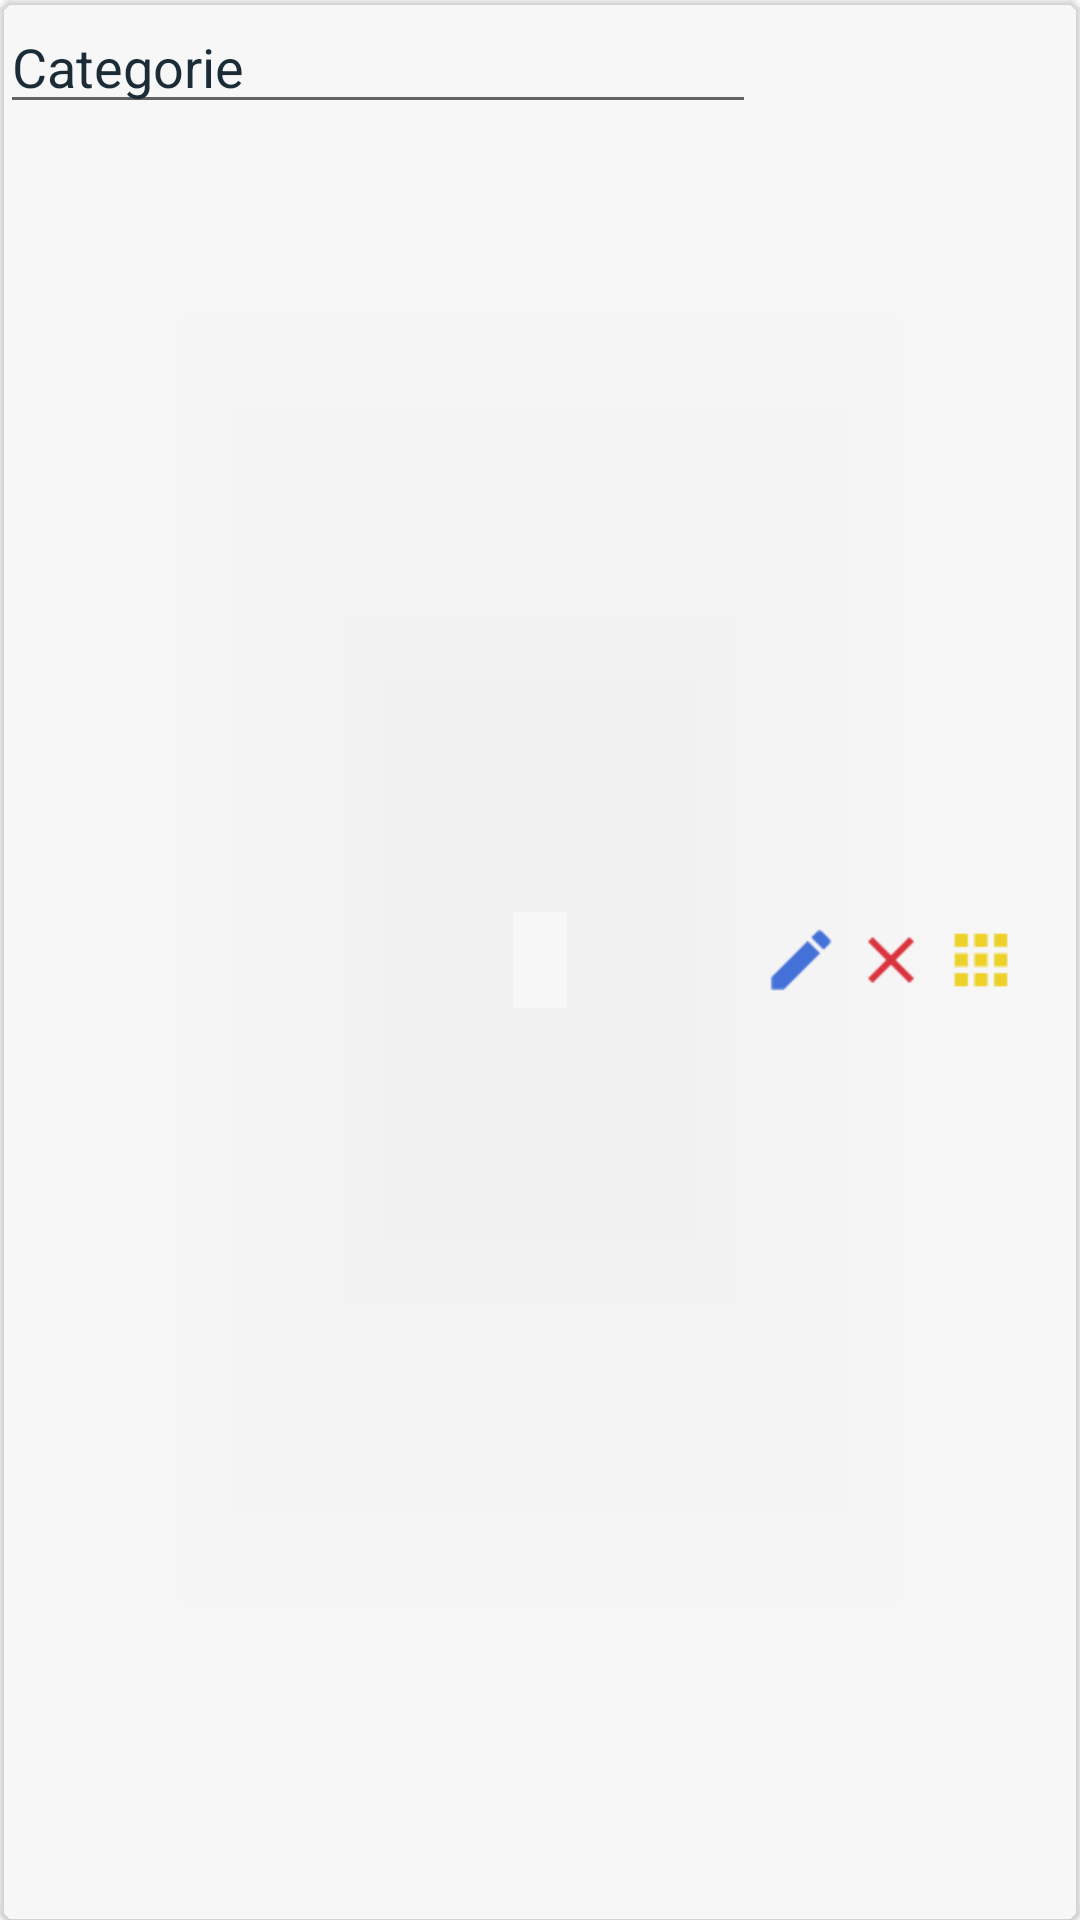

This screen was rendered from an Android layout file. Write that file and the resources it references.
<!-- AndroidManifest.xml: application theme AppTheme.NoActionBar -->
<!-- res/layout/catcrud_entry.xml -->
<?xml version="1.0" encoding="utf-8"?>
<android.support.v7.widget.CardView xmlns:android="http://schemas.android.com/apk/res/android"
    xmlns:app="http://schemas.android.com/apk/res-auto"
    android:layout_width="match_parent"
    android:layout_height="wrap_content"
    android:layout_margin="5dp"

    app:cardBackgroundColor="#40E9EAEE"

    app:cardCornerRadius="5dp"
    app:cardElevation="1dp">

    <LinearLayout
        android:orientation="horizontal" android:layout_width="match_parent"
        android:layout_height="match_parent"
        android:weightSum="1">


        <EditText
            android:maxLength="20"
            android:layout_width="0dp"
            android:layout_height="wrap_content"
            android:inputType="textPersonName"
            android:text="Categorie"

            android:ems="10"
android:textColor="@color/titleColor"
            android:id="@+id/catcrud_label"
            android:layout_weight=".7" />

        <LinearLayout
            android:layout_width="0dp"
            android:layout_height="wrap_content"
            android:orientation="horizontal"
            android:layout_weight=".3"
            android:layout_gravity="center">


            <ImageButton
                android:background="@drawable/updateicon"
                android:layout_width="30dp"
                android:layout_height="30dp"
                android:id="@+id/updatecat_button" />

            <ImageButton
                android:background="@drawable/deleteicon"
                android:layout_width="30dp"
                android:layout_height="30dp"
                android:id="@+id/deletecat_button" />

            <Button
                android:background="@drawable/checkbutton"
                android:layout_width="30dp"
                android:layout_height="30dp"
                android:id="@+id/checkcat_button" />
        </LinearLayout>

    </LinearLayout>

</android.support.v7.widget.CardView>
<!-- resources referenced by this layout -->
<resources>
  <color name="titleColor">#1B2C36</color>
  <!-- drawable checkbutton: png bitmap (drawable, 300 bytes) -->
  <!-- drawable deleteicon: png bitmap (drawable, 387 bytes) -->
  <!-- drawable updateicon: png bitmap (drawable, 316 bytes) -->
  <style name="AppTheme.NoActionBar">
          <item name="windowActionBar">false</item>
          <item name="windowNoTitle">true</item>
          <item name="android:windowFullscreen">true</item>
      </style>
</resources>
